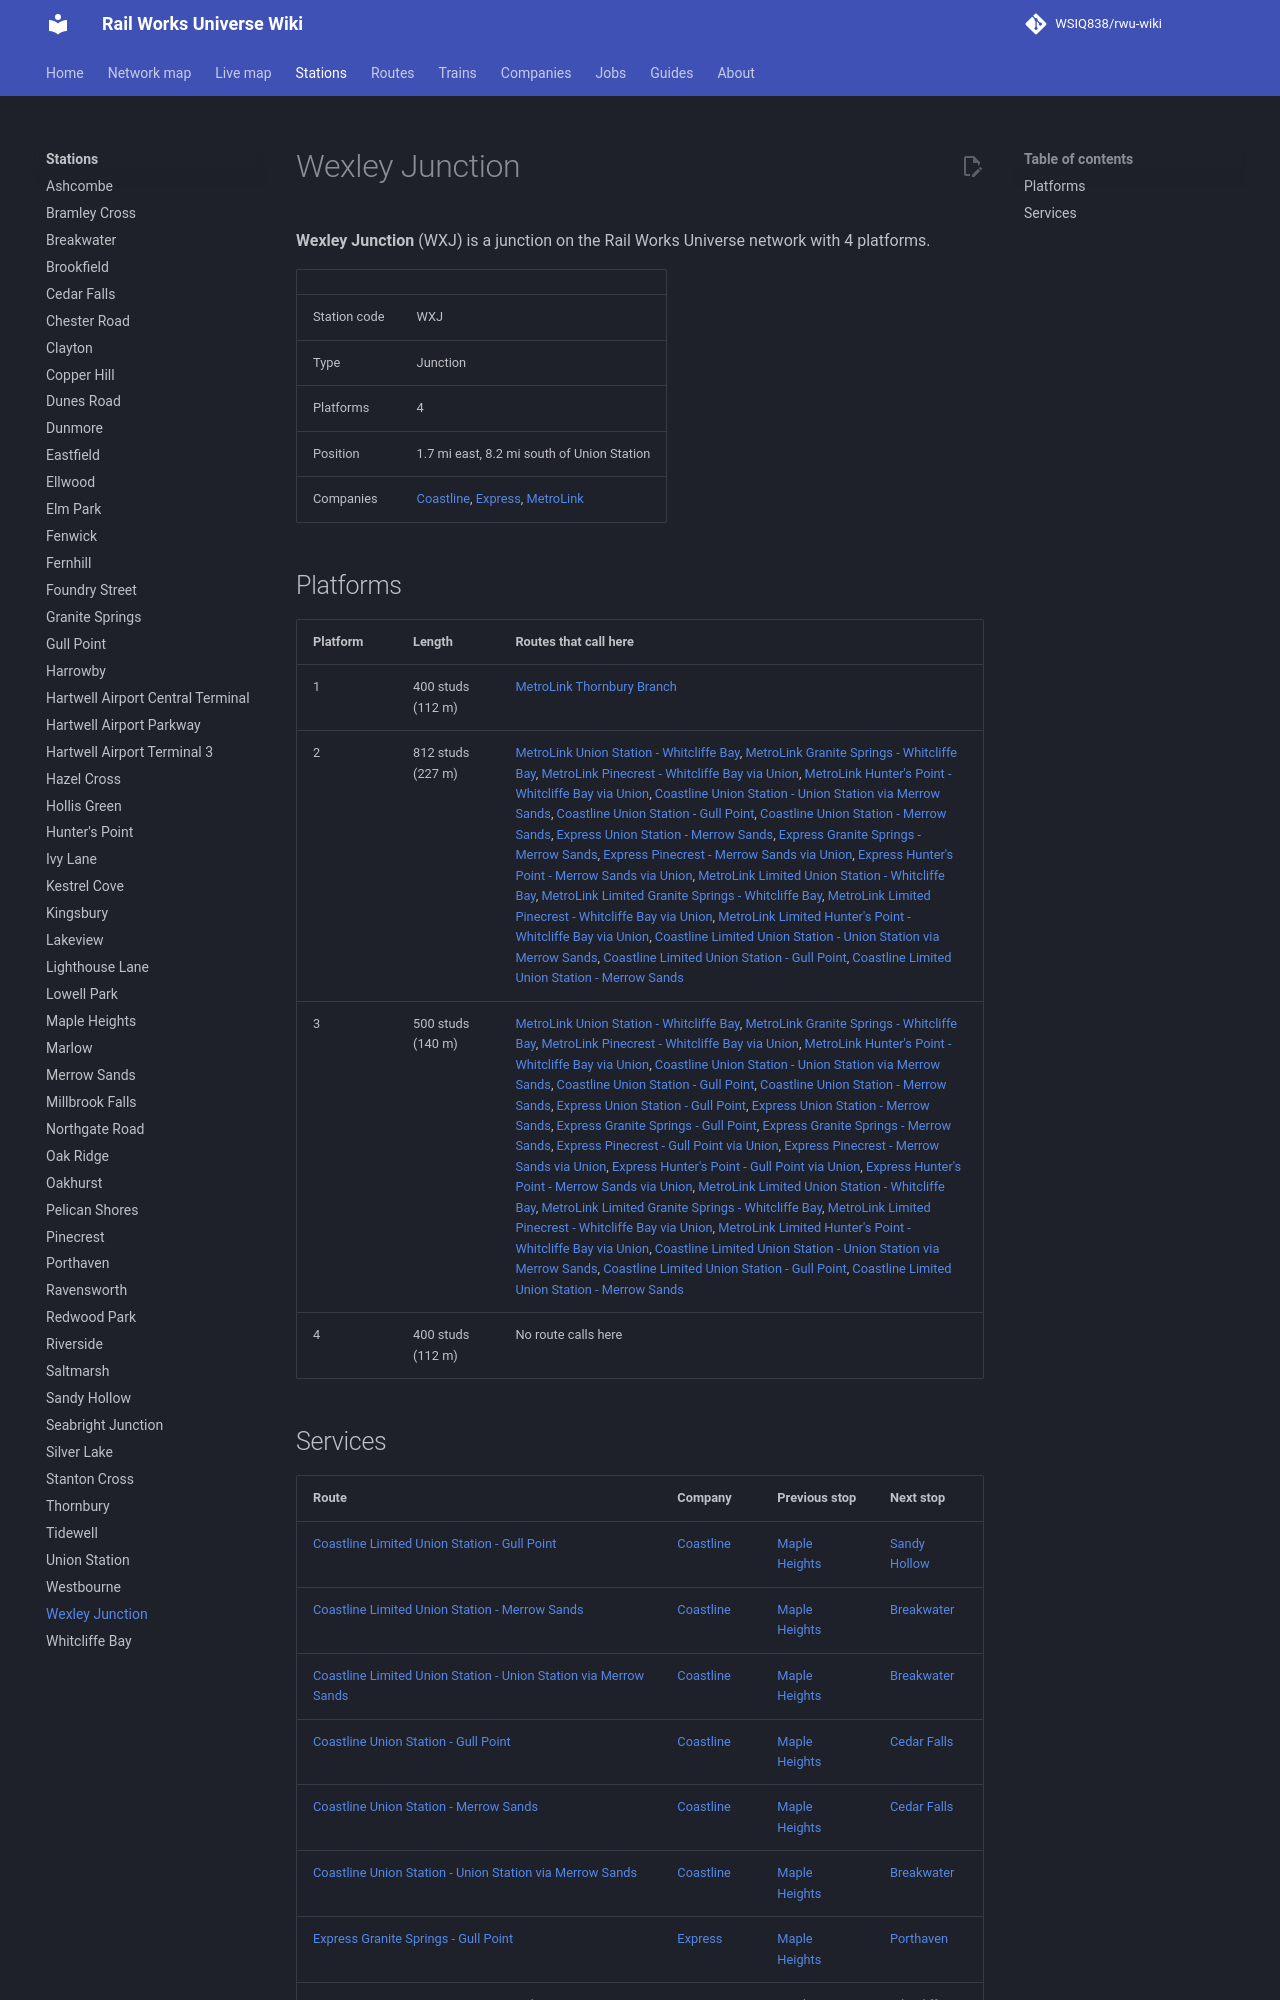

repository: WSIQ838/rwu-wiki · page: stations/wexley-junction/index.html · generator: mkdocs

# Wexley Junction

**Wexley Junction** (WXJ) is a junction on the Rail Works Universe network with 4 platforms.

| | |
|---|---|
| Station code | WXJ |
| Type | Junction |
| Platforms | 4 |
| Position | 1.7 mi east, 8.2 mi south of Union Station |
| Companies | [Coastline](../companies/coastline.md), [Express](../companies/express.md), [MetroLink](../companies/metrolink.md) |

## Platforms

| Platform | Length | Routes that call here |
|---|---|---|
| 1 | 400 studs (112 m) | [MetroLink Thornbury Branch](../lines/ml-thb.md) |
| 2 | 812 studs (227 m) | [MetroLink Union Station - Whitcliffe Bay](../lines/ml-uns-wcb.md), [MetroLink Granite Springs - Whitcliffe Bay](../lines/ml-w07-wcb.md), [MetroLink Pinecrest - Whitcliffe Bay via Union](../lines/ml-n10-wcb.md), [MetroLink Hunter's Point - Whitcliffe Bay via Union](../lines/ml-e07-wcb.md), [Coastline Union Station - Union Station via Merrow Sands](../lines/cl-loop.md), [Coastline Union Station - Gull Point](../lines/cl-uns-glp.md), [Coastline Union Station - Merrow Sands](../lines/cl-uns-mrs.md), [Express Union Station - Merrow Sands](../lines/ex-uns-mrs.md), [Express Granite Springs - Merrow Sands](../lines/ex-w07-mrs.md), [Express Pinecrest - Merrow Sands via Union](../lines/ex-n10-mrs.md), [Express Hunter's Point - Merrow Sands via Union](../lines/ex-e07-mrs.md), [MetroLink Limited Union Station - Whitcliffe Bay](../lines/ml-uns-wcb-l.md), [MetroLink Limited Granite Springs - Whitcliffe Bay](../lines/ml-w07-wcb-l.md), [MetroLink Limited Pinecrest - Whitcliffe Bay via Union](../lines/ml-n10-wcb-l.md), [MetroLink Limited Hunter's Point - Whitcliffe Bay via Union](../lines/ml-e07-wcb-l.md), [Coastline Limited Union Station - Union Station via Merrow Sands](../lines/cl-loop-l.md), [Coastline Limited Union Station - Gull Point](../lines/cl-uns-glp-l.md), [Coastline Limited Union Station - Merrow Sands](../lines/cl-uns-mrs-l.md) |
| 3 | 500 studs (140 m) | [MetroLink Union Station - Whitcliffe Bay](../lines/ml-uns-wcb.md), [MetroLink Granite Springs - Whitcliffe Bay](../lines/ml-w07-wcb.md), [MetroLink Pinecrest - Whitcliffe Bay via Union](../lines/ml-n10-wcb.md), [MetroLink Hunter's Point - Whitcliffe Bay via Union](../lines/ml-e07-wcb.md), [Coastline Union Station - Union Station via Merrow Sands](../lines/cl-loop.md), [Coastline Union Station - Gull Point](../lines/cl-uns-glp.md), [Coastline Union Station - Merrow Sands](../lines/cl-uns-mrs.md), [Express Union Station - Gull Point](../lines/ex-uns-glp.md), [Express Union Station - Merrow Sands](../lines/ex-uns-mrs.md), [Express Granite Springs - Gull Point](../lines/ex-w07-glp.md), [Express Granite Springs - Merrow Sands](../lines/ex-w07-mrs.md), [Express Pinecrest - Gull Point via Union](../lines/ex-n10-glp.md), [Express Pinecrest - Merrow Sands via Union](../lines/ex-n10-mrs.md), [Express Hunter's Point - Gull Point via Union](../lines/ex-e07-glp.md), [Express Hunter's Point - Merrow Sands via Union](../lines/ex-e07-mrs.md), [MetroLink Limited Union Station - Whitcliffe Bay](../lines/ml-uns-wcb-l.md), [MetroLink Limited Granite Springs - Whitcliffe Bay](../lines/ml-w07-wcb-l.md), [MetroLink Limited Pinecrest - Whitcliffe Bay via Union](../lines/ml-n10-wcb-l.md), [MetroLink Limited Hunter's Point - Whitcliffe Bay via Union](../lines/ml-e07-wcb-l.md), [Coastline Limited Union Station - Union Station via Merrow Sands](../lines/cl-loop-l.md), [Coastline Limited Union Station - Gull Point](../lines/cl-uns-glp-l.md), [Coastline Limited Union Station - Merrow Sands](../lines/cl-uns-mrs-l.md) |
| 4 | 400 studs (112 m) | No route calls here |
